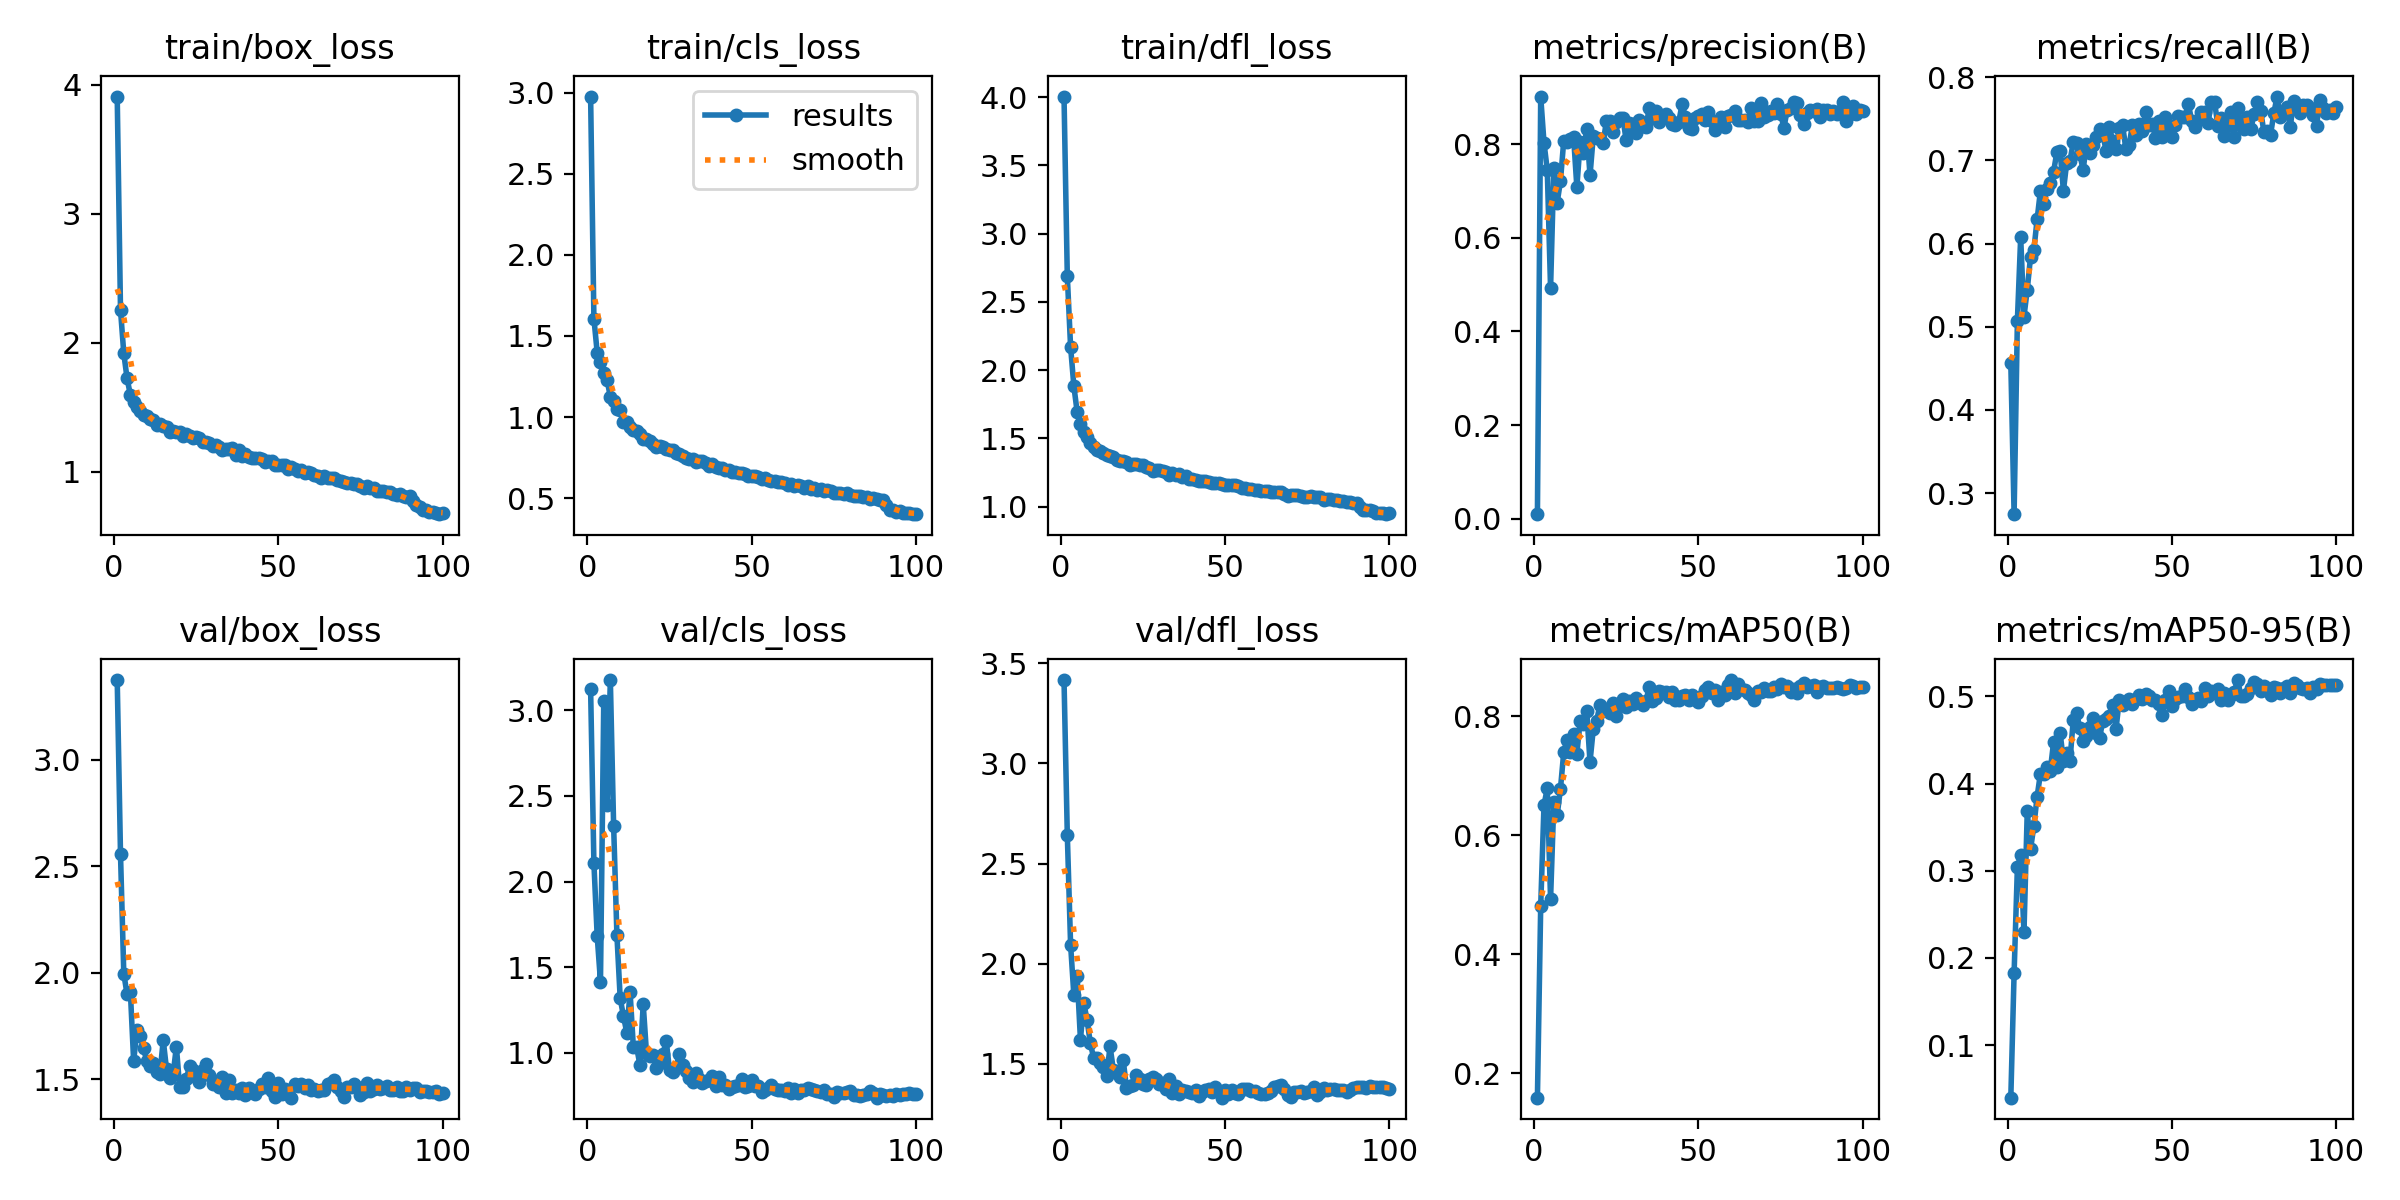

Source data for this figure (header and first rows):
epoch, train/box_loss, train/cls_loss, train/dfl_loss, metrics/precision(B), metrics/recall(B), metrics/mAP50(B), metrics/mAP50-95(B), val/box_loss, val/cls_loss, val/dfl_loss, lr/pg0, lr/pg1, lr/pg2
1, 3.908, 2.976, 4.005, 0.00968, 0.4561, 0.159, 0.03963, 3.373, 3.121, 3.417, 0.0802, 0.0022, 0.0022
2, 2.255, 1.607, 2.69, 0.9014, 0.2747, 0.4809, 0.1825, 2.555, 2.108, 2.644, 0.05946, 0.004455, 0.004455
3, 1.919, 1.398, 2.17, 0.8029, 0.5075, 0.6506, 0.3038, 1.996, 1.682, 2.095, 0.03866, 0.006665, 0.006665
4, 1.724, 1.337, 1.881, 0.7443, 0.6076, 0.679, 0.3178, 1.898, 1.417, 1.841, 0.01783, 0.00883, 0.00883
5, 1.598, 1.271, 1.693, 0.4918, 0.5122, 0.4927, 0.2293, 1.911, 3.055, 1.938, 0.009604, 0.009604, 0.009604
6, 1.541, 1.228, 1.607, 0.7491, 0.5447, 0.6567, 0.368, 1.585, 2.446, 1.62, 0.009604, 0.009604, 0.009604
7, 1.507, 1.125, 1.55, 0.6746, 0.5842, 0.6335, 0.3247, 1.73, 3.176, 1.804, 0.009505, 0.009505, 0.009505
8, 1.472, 1.1, 1.51, 0.7202, 0.5921, 0.6775, 0.3509, 1.701, 2.326, 1.72, 0.009406, 0.009406, 0.009406
9, 1.443, 1.05, 1.469, 0.8065, 0.6291, 0.7391, 0.385, 1.645, 1.688, 1.604, 0.009307, 0.009307, 0.009307
10, 1.433, 1.043, 1.439, 0.8044, 0.6632, 0.7604, 0.4112, 1.584, 1.319, 1.529, 0.009208, 0.009208, 0.009208
11, 1.408, 0.971, 1.417, 0.8102, 0.6482, 0.7394, 0.4111, 1.563, 1.215, 1.529, 0.009109, 0.009109, 0.009109
12, 1.399, 0.9716, 1.404, 0.8159, 0.6656, 0.7695, 0.4188, 1.576, 1.118, 1.506, 0.00901, 0.00901, 0.00901
13, 1.364, 0.9396, 1.389, 0.7082, 0.6727, 0.7372, 0.4148, 1.532, 1.357, 1.481, 0.008911, 0.008911, 0.008911
14, 1.369, 0.9212, 1.376, 0.8037, 0.6862, 0.7922, 0.4472, 1.526, 1.035, 1.441, 0.008812, 0.008812, 0.008812
15, 1.355, 0.9113, 1.372, 0.781, 0.7099, 0.7866, 0.4189, 1.683, 1.034, 1.587, 0.008713, 0.008713, 0.008713
16, 1.352, 0.8957, 1.363, 0.8325, 0.7112, 0.8089, 0.4582, 1.548, 0.9307, 1.471, 0.008614, 0.008614, 0.008614
17, 1.312, 0.8662, 1.343, 0.7328, 0.6635, 0.7231, 0.4262, 1.504, 1.285, 1.464, 0.008515, 0.008515, 0.008515
18, 1.314, 0.8638, 1.337, 0.8176, 0.6972, 0.7789, 0.4352, 1.523, 0.9988, 1.436, 0.008416, 0.008416, 0.008416
19, 1.312, 0.8518, 1.334, 0.8124, 0.6996, 0.7922, 0.4264, 1.653, 0.9812, 1.52, 0.008317, 0.008317, 0.008317
20, 1.308, 0.8345, 1.323, 0.8111, 0.7217, 0.8183, 0.4733, 1.462, 0.9868, 1.379, 0.008218, 0.008218, 0.008218
21, 1.276, 0.8159, 1.303, 0.8032, 0.7209, 0.8085, 0.4807, 1.465, 0.9124, 1.389, 0.008119, 0.008119, 0.008119
22, 1.291, 0.8241, 1.311, 0.8494, 0.7075, 0.8128, 0.4634, 1.5, 0.942, 1.395, 0.00802, 0.00802, 0.00802
23, 1.279, 0.8141, 1.311, 0.8489, 0.6885, 0.8048, 0.4486, 1.56, 0.9938, 1.442, 0.007921, 0.007921, 0.007921
24, 1.26, 0.803, 1.304, 0.8266, 0.7198, 0.8221, 0.4547, 1.544, 1.07, 1.425, 0.007822, 0.007822, 0.007822
25, 1.273, 0.7979, 1.304, 0.847, 0.7091, 0.8011, 0.4651, 1.51, 0.9012, 1.401, 0.007723, 0.007723, 0.007723
26, 1.262, 0.7946, 1.29, 0.8559, 0.7187, 0.8185, 0.4755, 1.485, 0.887, 1.394, 0.007624, 0.007624, 0.007624
27, 1.234, 0.7774, 1.28, 0.8559, 0.7288, 0.8289, 0.4584, 1.545, 0.9167, 1.424, 0.007525, 0.007525, 0.007525
28, 1.232, 0.7712, 1.261, 0.8079, 0.7376, 0.8148, 0.4526, 1.572, 0.9915, 1.435, 0.007426, 0.007426, 0.007426
29, 1.224, 0.7584, 1.268, 0.8442, 0.7304, 0.8254, 0.4721, 1.52, 0.9293, 1.422, 0.007327, 0.007327, 0.007327
30, 1.205, 0.7482, 1.266, 0.8428, 0.712, 0.8213, 0.4743, 1.479, 0.897, 1.397, 0.007228, 0.007228, 0.007228
31, 1.209, 0.7441, 1.259, 0.8233, 0.7405, 0.8311, 0.4778, 1.482, 0.8541, 1.404, 0.007129, 0.007129, 0.007129
32, 1.194, 0.7387, 1.25, 0.8512, 0.7234, 0.8254, 0.4905, 1.465, 0.8326, 1.375, 0.00703, 0.00703, 0.00703
33, 1.166, 0.7236, 1.231, 0.8382, 0.7138, 0.8187, 0.4625, 1.51, 0.8828, 1.425, 0.006931, 0.006931, 0.006931
34, 1.178, 0.7313, 1.244, 0.8357, 0.7391, 0.8257, 0.4963, 1.434, 0.8501, 1.354, 0.006832, 0.006832, 0.006832
35, 1.174, 0.7281, 1.234, 0.876, 0.7425, 0.8487, 0.4903, 1.495, 0.827, 1.387, 0.006733, 0.006733, 0.006733
36, 1.184, 0.7189, 1.236, 0.8546, 0.7138, 0.8257, 0.4939, 1.438, 0.8343, 1.35, 0.006634, 0.006634, 0.006634
37, 1.135, 0.6971, 1.216, 0.8716, 0.7186, 0.8309, 0.4973, 1.451, 0.8415, 1.368, 0.006535, 0.006535, 0.006535
38, 1.169, 0.7122, 1.224, 0.8468, 0.7429, 0.842, 0.4918, 1.437, 0.8638, 1.362, 0.006436, 0.006436, 0.006436
39, 1.125, 0.6893, 1.204, 0.8595, 0.7304, 0.8415, 0.497, 1.46, 0.8101, 1.359, 0.006337, 0.006337, 0.006337
40, 1.135, 0.6837, 1.202, 0.864, 0.7436, 0.8416, 0.5018, 1.425, 0.8622, 1.356, 0.006238, 0.006238, 0.006238
41, 1.118, 0.6842, 1.197, 0.8558, 0.736, 0.8323, 0.4972, 1.461, 0.8139, 1.367, 0.006139, 0.006139, 0.006139
42, 1.107, 0.6719, 1.19, 0.8427, 0.7579, 0.8406, 0.5029, 1.441, 0.8124, 1.337, 0.00604, 0.00604, 0.00604
43, 1.107, 0.6751, 1.186, 0.8399, 0.7431, 0.8273, 0.5002, 1.431, 0.7923, 1.359, 0.005941, 0.005941, 0.005941
44, 1.105, 0.6642, 1.185, 0.8471, 0.7445, 0.8282, 0.4962, 1.454, 0.7999, 1.366, 0.005842, 0.005842, 0.005842
45, 1.1, 0.6618, 1.183, 0.8847, 0.7273, 0.8335, 0.4964, 1.48, 0.8078, 1.375, 0.005743, 0.005743, 0.005743
46, 1.079, 0.6531, 1.174, 0.8577, 0.747, 0.8358, 0.4914, 1.465, 0.8162, 1.357, 0.005644, 0.005644, 0.005644
47, 1.083, 0.6544, 1.175, 0.8345, 0.7281, 0.8275, 0.4787, 1.508, 0.8454, 1.383, 0.005545, 0.005545, 0.005545
48, 1.082, 0.6505, 1.169, 0.8328, 0.7518, 0.8358, 0.4954, 1.445, 0.8043, 1.364, 0.005446, 0.005446, 0.005446
49, 1.057, 0.6389, 1.163, 0.8563, 0.7304, 0.8314, 0.5065, 1.417, 0.8085, 1.33, 0.005347, 0.005347, 0.005347
50, 1.055, 0.6357, 1.16, 0.8608, 0.7281, 0.8244, 0.4888, 1.484, 0.8415, 1.367, 0.005248, 0.005248, 0.005248
51, 1.05, 0.6368, 1.157, 0.8652, 0.7431, 0.8344, 0.4971, 1.433, 0.8053, 1.349, 0.005149, 0.005149, 0.005149
52, 1.05, 0.6322, 1.157, 0.8517, 0.7534, 0.8434, 0.4993, 1.453, 0.8095, 1.366, 0.00505, 0.00505, 0.00505
53, 1.025, 0.6178, 1.161, 0.8675, 0.7526, 0.8494, 0.5001, 1.447, 0.7728, 1.352, 0.004951, 0.004951, 0.004951
54, 1.04, 0.625, 1.147, 0.85, 0.7528, 0.8395, 0.5083, 1.413, 0.783, 1.348, 0.004852, 0.004852, 0.004852
55, 1.021, 0.6094, 1.136, 0.8298, 0.7684, 0.8447, 0.4995, 1.478, 0.7939, 1.373, 0.004753, 0.004753, 0.004753
56, 1.007, 0.6041, 1.133, 0.8447, 0.7479, 0.8281, 0.4916, 1.468, 0.8147, 1.374, 0.004654, 0.004654, 0.004654
57, 1.015, 0.6054, 1.127, 0.8569, 0.7407, 0.8405, 0.4958, 1.478, 0.7922, 1.376, 0.004555, 0.004555, 0.004555
58, 0.9933, 0.5992, 1.128, 0.8363, 0.7486, 0.8363, 0.4976, 1.457, 0.7827, 1.363, 0.004456, 0.004456, 0.004456
59, 0.9972, 0.5983, 1.121, 0.8589, 0.7581, 0.8521, 0.4952, 1.473, 0.7856, 1.365, 0.004357, 0.004357, 0.004357
60, 0.9895, 0.5914, 1.121, 0.8612, 0.7589, 0.8609, 0.5102, 1.452, 0.7804, 1.356, 0.004258, 0.004258, 0.004258
... 40 more rows
